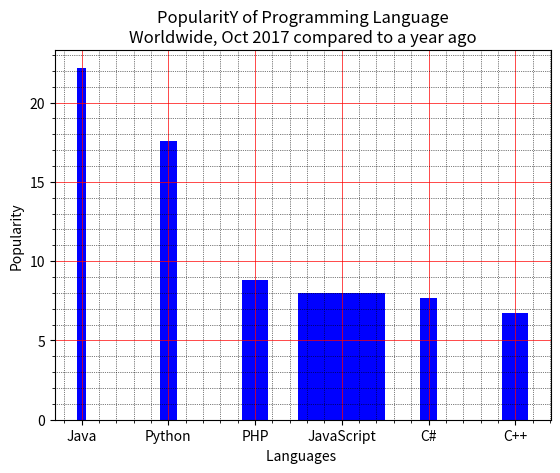

Write Python code to recreate this figure.
import matplotlib.pyplot as plt

x = ['Java', 'Python', 'PHP', 'JavaScript', 'C#', 'C++']
popularity = [22.2, 17.6, 8.8, 8, 7.7, 6.7]
w = [0.1, 0.2, 0.3, 1.0, 0.2, 0.3]

x_pos = [i for i, _ in enumerate(x)]
plt.bar(x_pos, popularity, color='blue', width=w)
plt.xlabel("Languages ")
plt.ylabel("Popularity")
plt.title("PopularitY of Programming Language\n" + "Worldwide, Oct 2017 compared to a year ago")
plt.xticks(x_pos, x)

plt.minorticks_on()
plt.grid(which='major', linestyle='-', linewidth='0.5', color='red')

plt.grid(which='minor', linestyle=':', linewidth='0.5', color='black')
plt.show()
